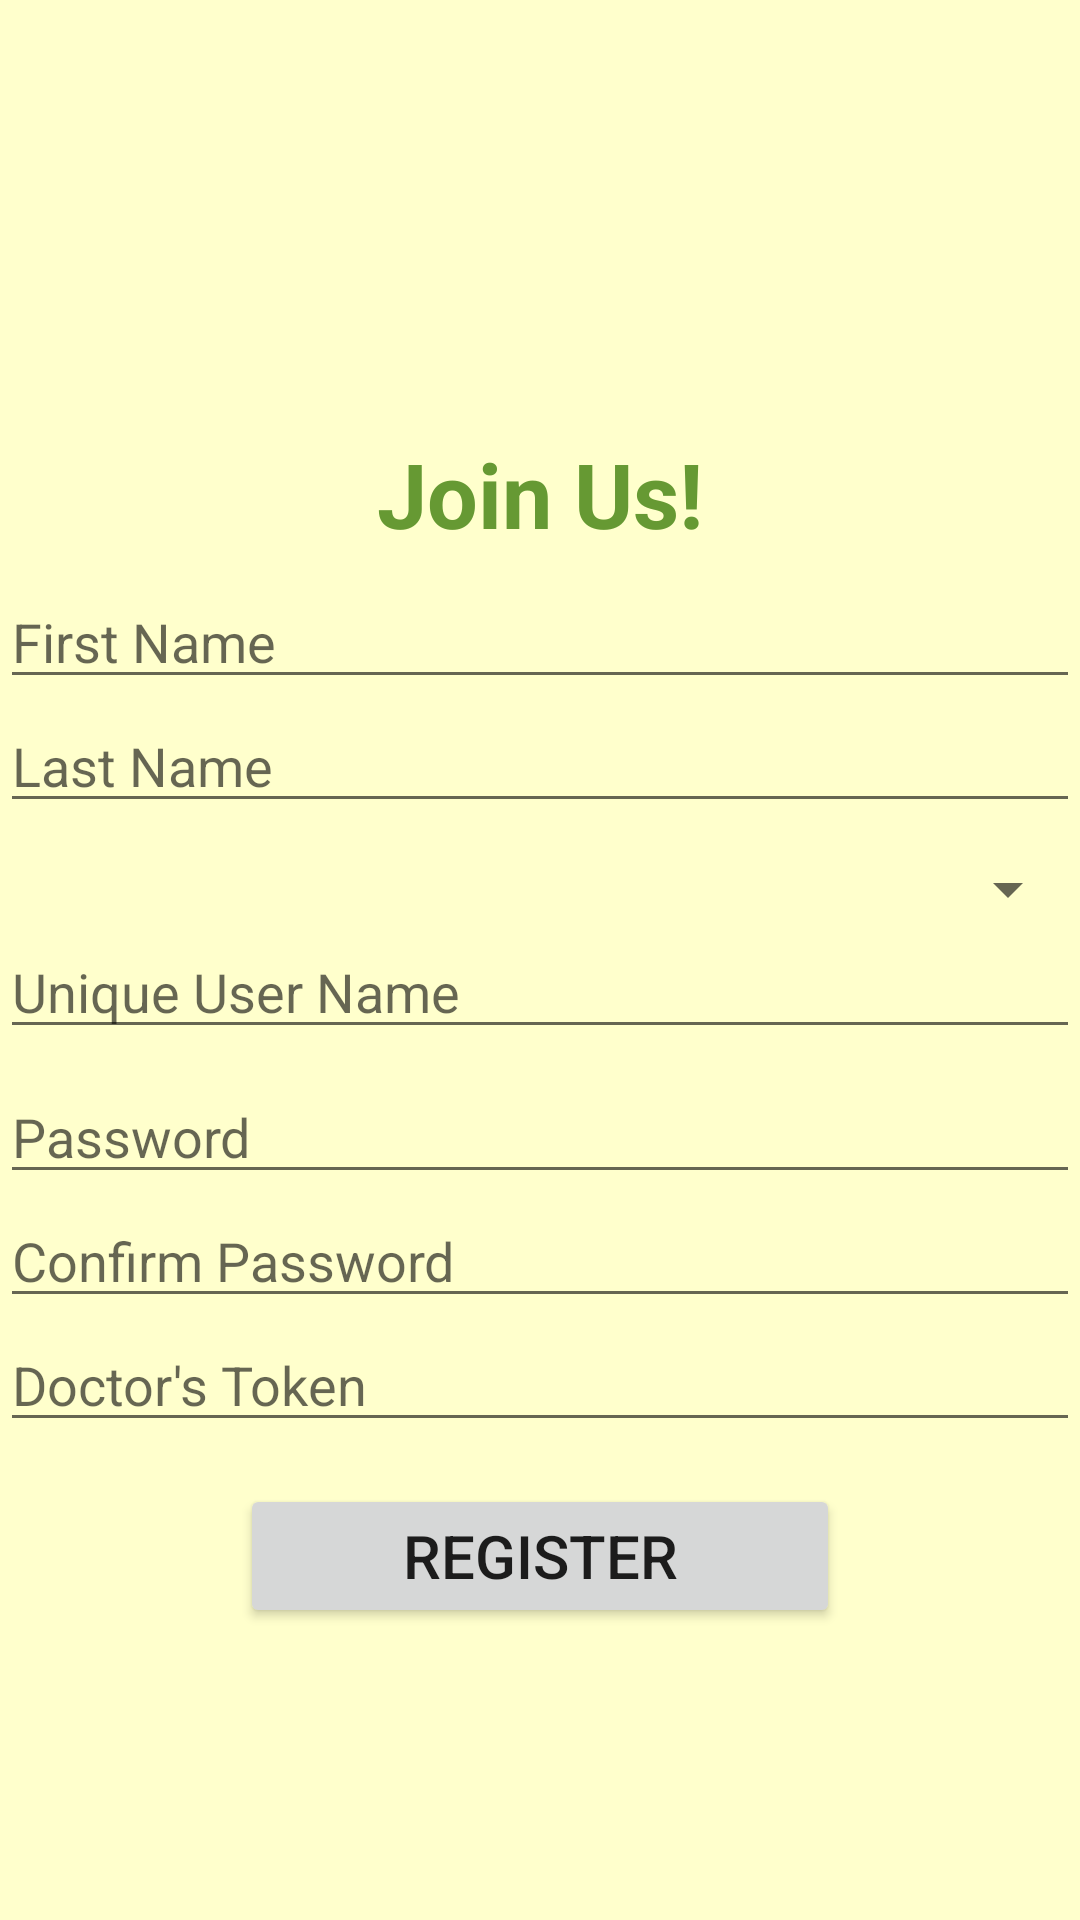

Produce the Android XML layout that renders to this screen, including the resource entries it uses.
<!-- AndroidManifest.xml: application theme AppTheme -->
<!-- res/layout/activity_register.xml -->
<?xml version="1.0" encoding="utf-8"?>
<RelativeLayout
    xmlns:android="http://schemas.android.com/apk/res/android"
    xmlns:app="http://schemas.android.com/apk/res-auto"
    xmlns:tools="http://schemas.android.com/tools"
    android:id="@+id/activity_register"
    android:layout_width="match_parent"
    android:layout_height="match_parent"
    android:paddingBottom="0dp"
    android:paddingLeft="0dp"
    android:paddingRight="0dp"
    android:paddingTop="0dp"
    android:background="@color/colorBackground"
    tools:context="tnguye20.pearrs.RegisterActivity">

    <EditText
        android:layout_width="match_parent"
        android:layout_height="wrap_content"
        android:inputType="textPersonName"
        android:ems="10"
        android:id="@+id/firstNameEditText"
        android:hint="First Name"
        android:layout_marginTop="7dp"
        android:layout_below="@+id/textView3"
        android:layout_alignParentLeft="true"
        android:layout_alignParentStart="true"/>

    <EditText
        android:layout_width="match_parent"
        android:layout_height="wrap_content"
        android:inputType="textPassword"
        android:ems="10"
        android:id="@+id/pass2EditText"
        android:hint="Confirm Password"
        android:layout_below="@+id/passEditText"
        android:layout_alignParentLeft="true"
        android:layout_alignParentStart="true"/>

    <Button
        android:text="Register"
        android:layout_width="wrap_content"
        android:layout_height="wrap_content"
        android:layout_marginTop="14dp"
        android:id="@+id/registerButton"
        style="@style/FrontButton"
        android:layout_below="@+id/doctorEditText"
        android:layout_centerHorizontal="true"/>

    <TextView
        android:layout_width="match_parent"
        android:layout_height="wrap_content"
        android:id="@+id/alertTextView"
        android:textAlignment="center"
        android:layout_alignParentTop="true"
        android:layout_alignParentLeft="true"
        android:layout_alignParentStart="true"
        android:layout_marginTop="45dp"
        android:textSize="18sp"
        android:textColor="@android:color/holo_red_dark"/>

    <EditText
        android:layout_width="match_parent"
        android:layout_height="wrap_content"
        android:inputType="textPersonName"
        android:ems="10"
        android:id="@+id/lastNameEditText"
        android:hint="Last Name"
        android:layout_below="@+id/firstNameEditText"
        android:layout_alignParentLeft="true"
        android:layout_alignParentStart="true"/>

    <EditText
        android:layout_width="match_parent"
        android:layout_height="wrap_content"
        android:inputType="textPersonName"
        android:ems="10"
        android:id="@+id/userNameEditText"
        android:hint="Unique User Name"
        android:layout_below="@+id/genderSpiner"
        android:layout_alignParentLeft="true"
        android:layout_alignParentStart="true"/>

    <Spinner
        android:layout_width="match_parent"
        android:layout_height="wrap_content"
        android:id="@+id/genderSpiner"
        android:layout_marginTop="10dp"
        android:dropDownWidth="match_parent"
        android:layout_below="@+id/lastNameEditText"
        android:layout_alignParentLeft="true"
        android:layout_alignParentStart="true"/>

    <EditText
        android:layout_width="match_parent"
        android:layout_height="wrap_content"
        android:inputType="textPassword"
        android:ems="10"
        android:id="@+id/passEditText"
        android:hint="Password"
        android:layout_below="@+id/userNameEditText"
        android:layout_alignParentLeft="true"
        android:layout_alignParentStart="true"
        android:layout_marginTop="7dp"/>

    <EditText
        android:layout_width="match_parent"
        android:layout_height="wrap_content"
        android:inputType="textPersonName"
        android:ems="10"
        android:id="@+id/doctorEditText"
        android:hint="Doctor's Token"
        android:layout_below="@+id/pass2EditText"
        android:layout_alignParentLeft="true"
        android:layout_alignParentStart="true"/>

    <ImageView
        android:layout_width="wrap_content"
        android:layout_height="wrap_content"
        app:srcCompat="@drawable/logo"
        android:id="@+id/imageView6"
        android:adjustViewBounds="true"
        android:cropToPadding="false"
        android:layout_alignParentTop="true"
        android:layout_alignParentLeft="true"
        android:layout_alignParentStart="true"
        android:layout_alignParentRight="true"
        android:layout_alignParentEnd="true"
        android:scaleType="fitXY"/>

    <TextView
        android:text="Join Us!"
        android:layout_width="wrap_content"
        android:layout_height="wrap_content"
        android:id="@+id/textView3"
        android:textAlignment="center"
        android:textSize="30dp"
        android:textStyle="normal|bold"
        android:textColor="@color/colorPrimaryDark"
        android:layout_below="@+id/alertTextView"
        android:layout_centerHorizontal="true"
        android:layout_marginTop="75dp"/>

    <TextView
        android:layout_width="match_parent"
        android:layout_height="wrap_content"
        android:id="@+id/errorTextView"
        android:textAlignment="center"
        android:textStyle="normal|bold"
        android:textColor="@android:color/holo_red_dark"
        android:textSize="20sp"
        android:layout_below="@+id/registerButton"
        android:layout_alignParentLeft="true"
        android:layout_alignParentStart="true"/>

</RelativeLayout>
<!-- resources referenced by this layout -->
<resources>
  <color name="colorBackground">#ffffcc</color>
  <color name="colorPrimaryDark">#669933</color>
  <style name="FrontButton">
          <item name="android:textSize">20dp</item>
          <item name="android:minWidth">200dp</item>
      </style>
  <style name="AppTheme" parent="Theme.AppCompat.Light.NoActionBar">
          
          <item name="colorPrimary">@color/colorPrimary</item>
          <item name="colorPrimaryDark">@color/colorPrimaryDark</item>
          <item name="colorAccent">@color/colorAccent</item>
      </style>
  <color name="colorPrimary">#669933</color>
  <color name="colorAccent">#262626</color>
</resources>
